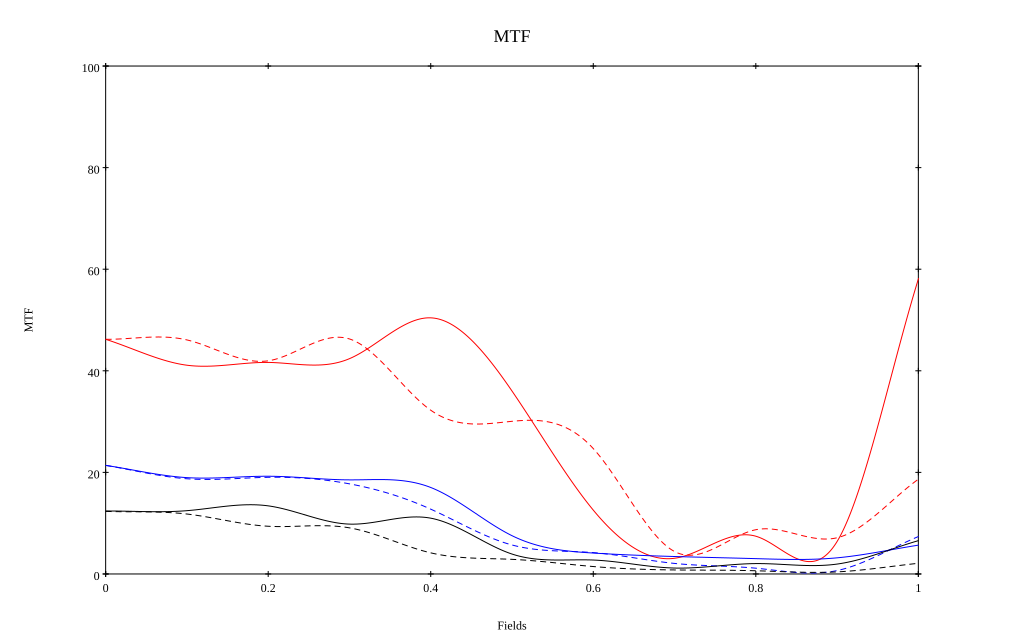

Values plotted in this chart, from the file beside it:
, 0, 0.1, 0.2, 0.3, 0.4, 0.5, 0.6, 0.7, 0.8, 0.9, 1
10 sag, 0.462, 0.411, 0.416, 0.424, 0.504, 0.36, 0.126, 0.031, 0.074, 0.064, 0.581
10 tan, 0.462, 0.461, 0.42, 0.463, 0.322, 0.301, 0.247, 0.044, 0.087, 0.071, 0.187
30 sag, 0.214, 0.19, 0.192, 0.185, 0.17, 0.075, 0.041, 0.034, 0.03, 0.032, 0.057
30 tan, 0.214, 0.187, 0.19, 0.177, 0.128, 0.057, 0.042, 0.021, 0.011, 0.007, 0.074
50 sag, 0.124, 0.125, 0.134, 0.098, 0.11, 0.039, 0.027, 0.012, 0.02, 0.019, 0.066
50 tan, 0.123, 0.118, 0.094, 0.091, 0.042, 0.029, 0.015, 0.008, 0.006, 0.004, 0.021
